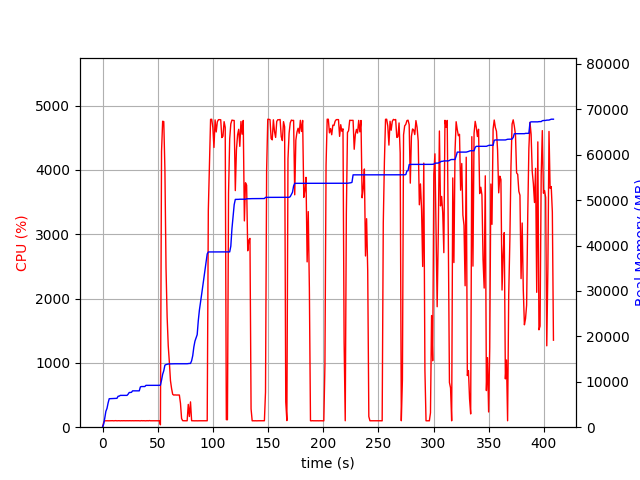

The file beside this chart, header and first rows:
elapsed_time, nproc, cpu, mem_real, mem_virtual
3.910064697265625e-05, 1, 0.0, 6.688, 3186
1.006, 1, 74.5, 695.2, 1688
2.014, 1, 100.2, 2005, 3656
3.022, 1, 99.2, 3497, 6536
4.029, 1, 100.3, 4135, 6786
5.036, 1, 99.3, 5333, 8578
6.044, 1, 100.2, 6269, 10738
7.05, 1, 101.3, 6279, 10738
8.057, 1, 100.3, 6293, 10738
9.064, 1, 101.3, 6305, 10738
10.07, 1, 99.3, 6305, 10738
11.08, 1, 100.3, 6317, 10738
12.09, 1, 102.1, 6323, 10738
13.1, 1, 99.1, 6359, 10750
14.11, 1, 101.0, 6813, 10750
15.12, 1, 101.1, 6845, 10750
16.12, 1, 99.1, 7007, 10750
17.13, 1, 101.1, 7007, 10750
18.14, 1, 100.1, 7007, 10750
19.15, 1, 101.1, 7007, 10750
20.16, 1, 100.1, 7007, 10750
21.17, 1, 100.1, 7007, 10750
22.18, 1, 101.0, 7007, 10750
23.19, 1, 100.1, 7277, 10750
24.2, 1, 101.1, 7649, 10750
25.21, 1, 100.0, 7649, 10750
26.22, 1, 100.1, 7681, 10750
27.23, 1, 101.0, 8005, 13310
28.24, 1, 100.0, 8005, 13310
29.25, 1, 101.1, 8005, 13310
30.25, 1, 101.1, 8005, 13310
31.26, 1, 100.2, 8005, 13310
32.27, 1, 101.1, 8005, 13310
33.28, 1, 100.1, 8005, 13310
34.29, 1, 99.1, 8869, 13310
35.3, 1, 102.0, 8949, 13310
36.31, 1, 100.1, 8949, 13310
37.32, 1, 101.1, 8957, 13310
38.33, 1, 100.0, 8957, 13310
39.34, 1, 99.0, 9213, 13310
40.35, 1, 102.0, 9213, 13310
41.36, 1, 99.2, 9213, 13310
42.36, 1, 103.0, 9217, 13310
43.37, 1, 100.1, 9217, 13310
44.38, 1, 100.1, 9217, 13310
45.39, 1, 101.0, 9217, 13310
46.4, 1, 100.1, 9219, 13310
47.41, 1, 100.1, 9219, 13310
48.42, 1, 100.1, 9219, 13310
49.43, 1, 99.1, 9219, 13310
50.44, 1, 101.1, 9219, 13310
51.45, 1, 100.0, 9219, 13310
52.46, 2, 37.7, 9263, 13363
53.47, 1, 4287, 10351, 17819
54.49, 1, 4758, 11663, 19212
55.51, 1, 4752, 12428, 20090
56.53, 1, 4008, 13660, 21348
57.54, 1, 2477, 13790, 21544
58.55, 1, 1715, 13858, 21544
59.55, 1, 1266, 13924, 21576
... 344 more rows
